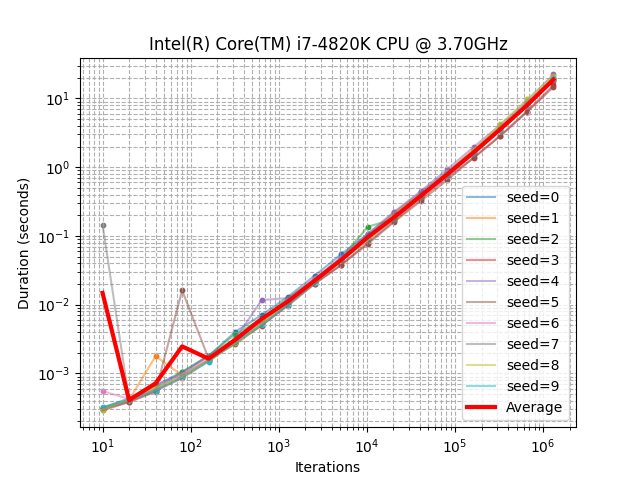

The data file committed next to this chart (first rows):
seed, iterations, duration_sec
0, 10, 0.0003172
0, 20, 0.0004331
0, 40, 0.000671
0, 80, 0.001044
0, 160, 0.001785
0, 320, 0.004014
0, 640, 0.007101
0, 1280, 0.01312
0, 2560, 0.02653
0, 5120, 0.05433
0, 10240, 0.1061
0, 20480, 0.2148
0, 40960, 0.4302
0, 81920, 0.8578
0, 163840, 1.752
0, 327680, 3.673
0, 655360, 7.599
0, 1310720, 18.24
1, 10, 0.0003127
1, 20, 0.0004108
1, 40, 0.001782
1, 80, 0.0009324
1, 160, 0.001578
1, 320, 0.002952
1, 640, 0.005722
1, 1280, 0.01119
1, 2560, 0.0223
1, 5120, 0.0441
1, 10240, 0.09328
1, 20480, 0.2197
1, 40960, 0.4101
1, 81920, 0.8392
1, 163840, 1.833
1, 327680, 3.789
1, 655360, 8.086
1, 1310720, 18.91
2, 10, 0.0003116
2, 20, 0.0004144
2, 40, 0.0005993
2, 80, 0.001047
2, 160, 0.00182
2, 320, 0.003703
2, 640, 0.006177
2, 1280, 0.0124
2, 2560, 0.02362
2, 5120, 0.04735
2, 10240, 0.1362
2, 20480, 0.1767
2, 40960, 0.3718
2, 81920, 0.7869
2, 163840, 1.66
2, 327680, 3.533
2, 655360, 7.748
2, 1310720, 18.87
3, 10, 0.0003001
3, 20, 0.0003861
3, 40, 0.000556
3, 80, 0.0008569
3, 160, 0.001518
3, 320, 0.002793
... 120 more rows
